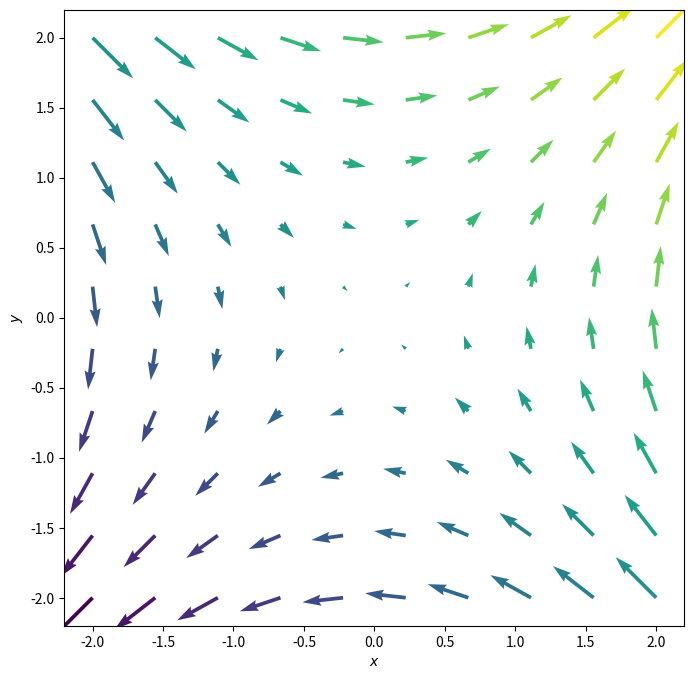
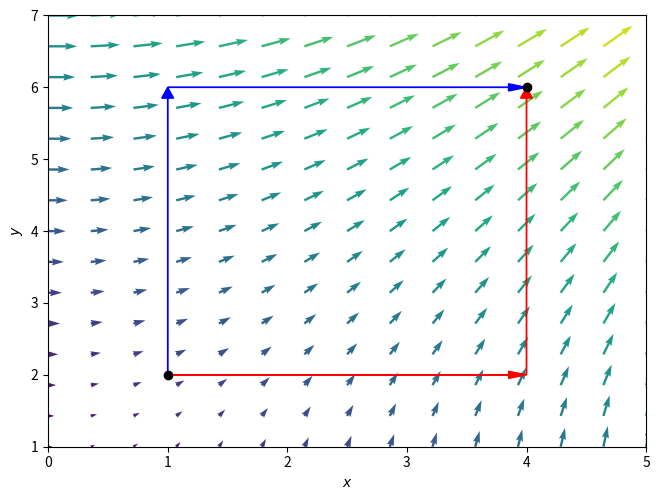
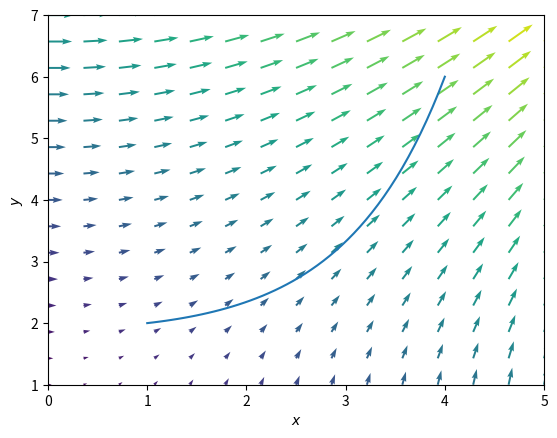

The matplotlib source for these figures, in order:
import numpy as np
import matplotlib.pyplot as plt

x = np.linspace(-2, 2, 10)
y = np.linspace(-2, 2, 10)

X, Y = np.meshgrid(x, y)
Z = X+Y

fig = plt.figure(figsize=(8, 8))
ax = fig.add_subplot(111)
ax.quiver(X, Y, Y, X, Z)

ax.set_xlabel('$x$')
ax.set_ylabel('$y$')
plt.show()

p1 = (1, 2)
p2 = (4, 6)

###Path 1 (red) is a segment from x1 to x2 at y1 followed by a 
###   segment from y1 to y2 at x2

path1 = -(p2[0]*p1[1] - p1[0]*p1[1] + p2[0]*p2[1] - p2[0]*p1[1])

###Path 2 (blue) is a segment from y1 to y2 at x1 followed by a 
###   segment from x1 to x2 at y2

path2 = -(p1[0]*p2[1] - p1[0]*p1[1] + p2[0]*p2[1] - p1[0]*p2[1])

print("Path 1 potential difference is {}, path 2 potential \
difference is {}.".format(path1, path2))

#Make quiver plot for plotting
x = np.linspace(p1[0]-1, p2[0]+1, 15)
y = np.linspace(p1[1]-1, p2[1]+1, 15)

X, Y = np.meshgrid(x, y)
Z = X+Y

fig = plt.figure()
ax = fig.add_subplot(111)
ax.quiver(X, Y, Y, X, Z)

#Make points for p1 and p2
plt.scatter(*p1, c='black', zorder=10)
plt.scatter(*p2, c='black', zorder=10)

#Add path 1 arrows
ax.arrow(*p1, p2[0]-p1[0], 0, color='r', shape='full', 
         length_includes_head=True, head_width=.1)
ax.arrow(p2[0], p1[1], 0, p2[1]-p1[1], color='r', shape='full', 
         length_includes_head=True, head_width=.1)

#Add path 2 arrows
ax.arrow(*p1, 0, p2[1]-p1[1], color='b', shape='full', 
         length_includes_head=True, head_width=.1)
ax.arrow(p1[0], p2[1], p2[0]-p1[0], 0, color='b', shape='full', 
         length_includes_head=True, head_width=.1)

ax.set_xlabel('$x$')
ax.set_ylabel('$y$')
ax.set_xlim(p1[0]-1, p2[0]+1)
ax.set_ylim(p1[1]-1, p2[1]+1)

fig.tight_layout(pad=0)
plt.show()

def E(pt):
    """This function returns the Electric field vector at a given
        point, a tuple of the form (x, y)"""
    Ex = pt[1]  # Ex = y
    Ey = pt[0]  # Ey = x
    return (Ex, Ey)

print('Electric field at (0,1): ',E([0,1]))

def V(a, b):
    """This function returns the potential difference between two
    points a and b, which are both tuples"""
    sep = 1 #The separation vector between pt a and b
    e = 1 #The E-field
    v = 1 #The potential difference between a and b
    #/
    sep = np.subtract(b, a)
    e = np.add(E(b),E(a))/2
    v = -np.dot(e, sep)
    #/
    return v

res = 50 #Try changing the resolution and see how and if it changes the results!

#Make a nice curve with res points between p1 and p2 defined above
x_arr  = np.linspace(p1[0], p2[0], res)
a = (p2[1] - p1[1])/(np.cosh(p2[0]) - np.cosh(p1[0]))
b = p1[1] - a*np.cosh(p1[0])
y_arr = a*np.cosh(x_arr) + b

v = 0 #Initialize the potential along the path

###YOUR CODE TO SUM OVER THE LINE HERE
### This code should calculate the full potential, v, along the path
### by integrating over the potential differences between each points in your arrays
#/
for i in range(res-1):
    v += V((x_arr[i], y_arr[i]), (x_arr[i+1], y_arr[i+1]))
#/

fig = plt.figure()
ax = fig.add_subplot(111)
ax.quiver(X, Y, Y, X, Z)

ax.plot(x_arr, y_arr)
ax.set_xlabel('$x$')
ax.set_ylabel('$y$')
ax.set_xlim(p1[0]-1, p2[0]+1)
ax.set_ylim(p1[1]-1, p2[1]+1)
    
    
print("The potential difference over the path is {:.2f}".format(v))
